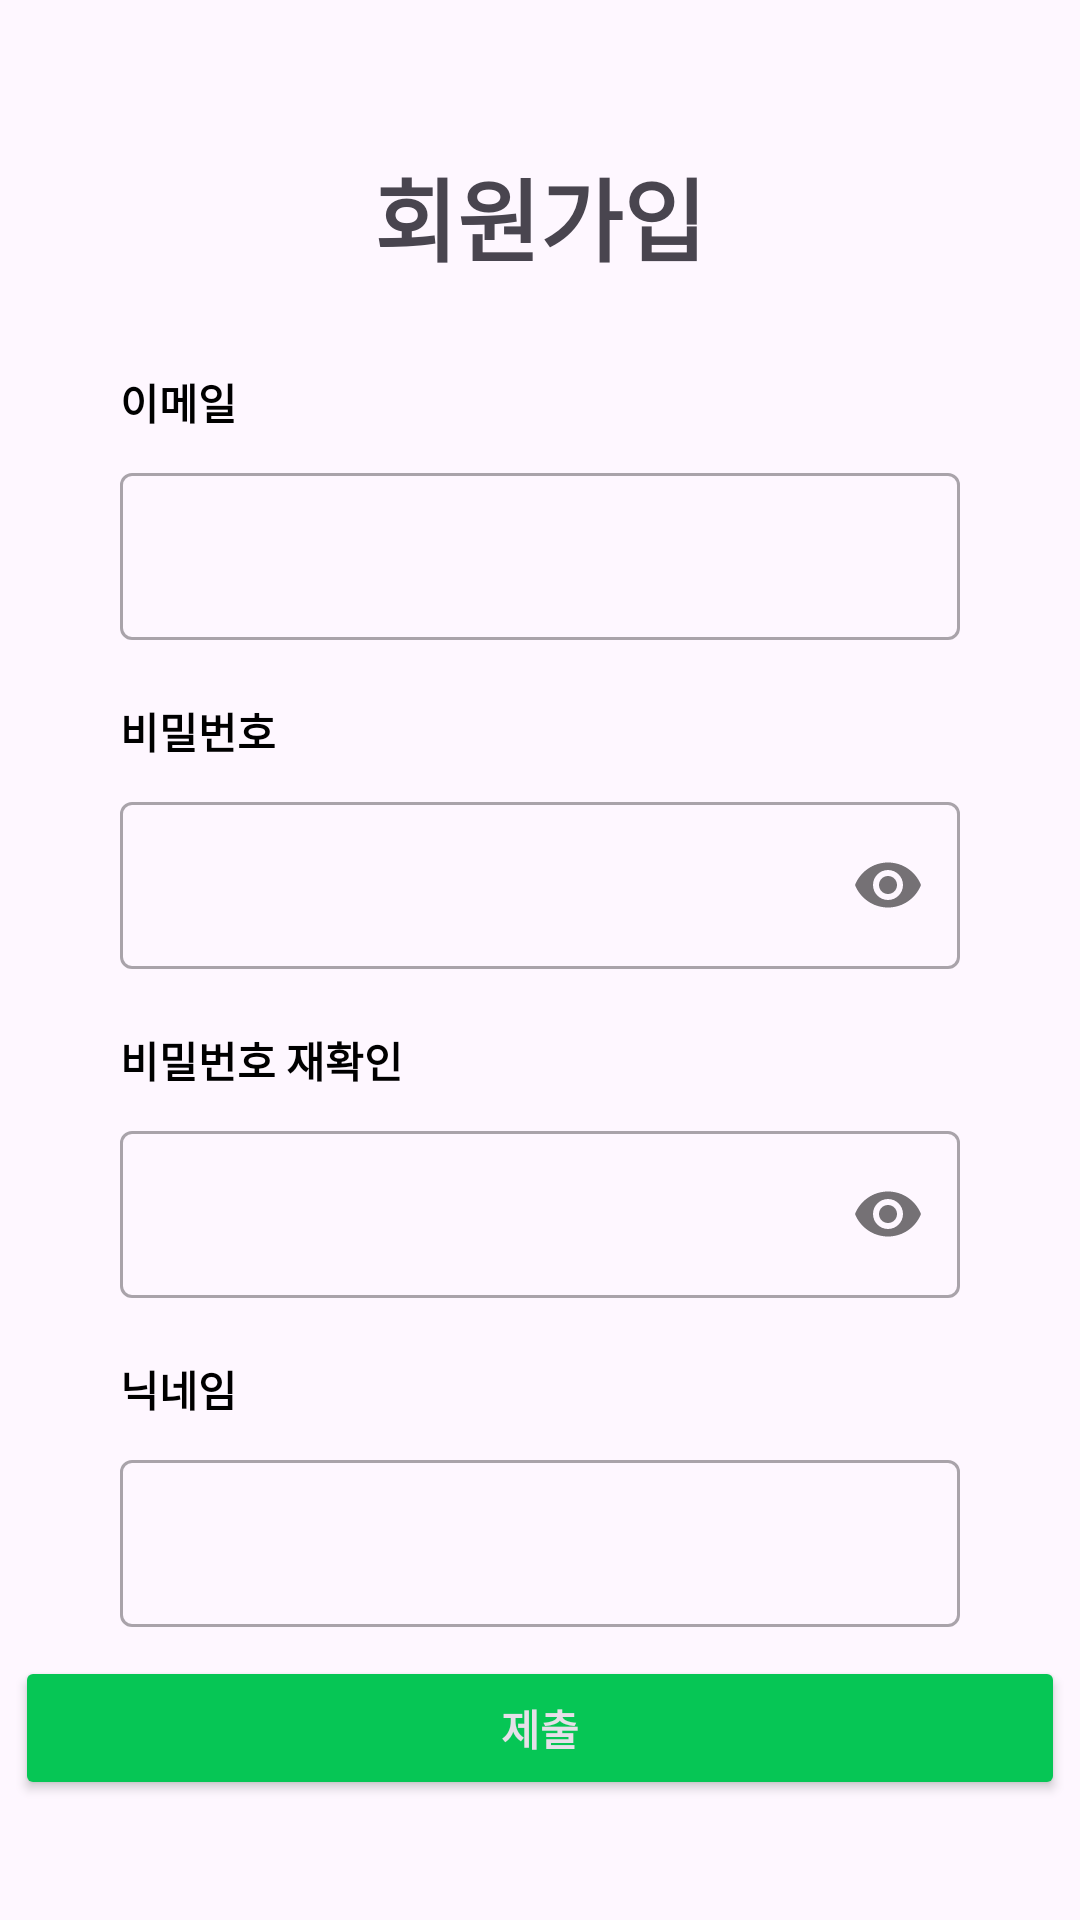

This screen was rendered from an Android layout file. Write that file and the resources it references.
<!-- AndroidManifest.xml: application theme Theme.RecyCrew -->
<!-- res/layout/activity_login.xml -->
<?xml version="1.0" encoding="utf-8"?>
<androidx.constraintlayout.widget.ConstraintLayout xmlns:android="http://schemas.android.com/apk/res/android"
    xmlns:app="http://schemas.android.com/apk/res-auto"
    xmlns:tools="http://schemas.android.com/tools"
    android:layout_width="match_parent"
    android:layout_height="match_parent"
    tools:context=".feature.auth.LoginActivity">

    <TextView
        android:id="@+id/main_textview"
        android:layout_width="wrap_content"
        android:layout_height="wrap_content"
        android:layout_marginTop="50dp"
        android:text="@string/main_text"
        android:textSize="30sp"
        android:textStyle="bold"
        app:layout_constraintEnd_toEndOf="parent"
        app:layout_constraintStart_toStartOf="parent"
        app:layout_constraintTop_toTopOf="parent" />

    <TextView
        android:id="@+id/id_textview"
        android:layout_width="wrap_content"
        android:layout_height="wrap_content"
        android:layout_marginStart="40dp"
        android:layout_marginTop="30dp"
        android:text="@string/id"
        android:textColor="@color/black"
        android:textSize="@dimen/subtitle_text_size"
        android:textStyle="bold"
        app:layout_constraintStart_toStartOf="parent"
        app:layout_constraintTop_toBottomOf="@+id/main_textview" />

    <com.google.android.material.textfield.TextInputLayout
        android:id="@+id/id_text_input_layout"
        style="@style/Widget.MaterialComponents.TextInputLayout.OutlinedBox"
        android:layout_width="0dp"
        android:layout_height="wrap_content"
        android:layout_marginStart="40dp"
        android:layout_marginTop="8dp"
        android:layout_marginEnd="40dp"
        app:layout_constraintEnd_toEndOf="parent"
        app:layout_constraintStart_toStartOf="parent"
        app:layout_constraintTop_toBottomOf="@id/id_textview">

        <com.google.android.material.textfield.TextInputEditText
            android:id="@+id/id_text_input_edit_text"
            android:layout_width="match_parent"
            android:layout_height="wrap_content"
            android:textAppearance="@style/TextLabel" />
    </com.google.android.material.textfield.TextInputLayout>

    <TextView
        android:id="@+id/password_textview"
        android:layout_width="wrap_content"
        android:layout_height="wrap_content"
        android:layout_marginStart="40dp"
        android:layout_marginTop="20dp"
        android:text="@string/password"
        android:textColor="@color/black"
        android:textSize="@dimen/subtitle_text_size"
        android:textStyle="bold"
        app:layout_constraintStart_toStartOf="parent"
        app:layout_constraintTop_toBottomOf="@id/id_text_input_layout" />

    <com.google.android.material.textfield.TextInputLayout
        android:id="@+id/password_text_input_layout"
        style="@style/Widget.MaterialComponents.TextInputLayout.OutlinedBox"
        android:layout_width="0dp"
        android:layout_height="wrap_content"
        android:layout_marginStart="40dp"
        android:layout_marginTop="8dp"
        android:layout_marginEnd="40dp"
        app:layout_constraintEnd_toEndOf="parent"
        app:layout_constraintStart_toStartOf="parent"
        app:layout_constraintTop_toBottomOf="@id/password_textview"
        app:passwordToggleEnabled="true">

        <com.google.android.material.textfield.TextInputEditText
            android:id="@+id/password_text_input_edit_text"
            android:layout_width="match_parent"
            android:layout_height="wrap_content"
            android:inputType="textPassword"
            android:textAppearance="@style/TextLabel" />
    </com.google.android.material.textfield.TextInputLayout>

    <TextView
        android:id="@+id/password_recheck_textview"
        android:layout_width="wrap_content"
        android:layout_height="wrap_content"
        android:layout_marginStart="40dp"
        android:layout_marginTop="20dp"
        android:text="@string/password_recheck"
        android:textColor="@color/black"
        android:textSize="@dimen/subtitle_text_size"
        android:textStyle="bold"
        app:layout_constraintStart_toStartOf="parent"
        app:layout_constraintTop_toBottomOf="@id/password_text_input_layout" />

    <com.google.android.material.textfield.TextInputLayout
        android:id="@+id/password_recheck_text_input_layout"
        style="@style/Widget.MaterialComponents.TextInputLayout.OutlinedBox"
        android:layout_width="0dp"
        android:layout_height="wrap_content"
        android:layout_marginStart="40dp"
        android:layout_marginTop="8dp"
        android:layout_marginEnd="40dp"
        app:layout_constraintEnd_toEndOf="parent"
        app:layout_constraintStart_toStartOf="parent"
        app:layout_constraintTop_toBottomOf="@id/password_recheck_textview"
        app:passwordToggleEnabled="true">

        <com.google.android.material.textfield.TextInputEditText
            android:id="@+id/password_recheck_text_input_edit_text"
            android:layout_width="match_parent"
            android:layout_height="wrap_content"
            android:inputType="textPassword"
            android:textAppearance="@style/TextLabel" />
    </com.google.android.material.textfield.TextInputLayout>

    <com.google.android.material.textview.MaterialTextView
        android:id="@+id/name_textview"
        android:layout_width="wrap_content"
        android:layout_height="wrap_content"
        android:layout_marginStart="40dp"
        android:layout_marginTop="20dp"
        android:text="@string/name"
        android:textColor="@color/black"
        android:textSize="@dimen/subtitle_text_size"
        android:textStyle="bold"
        app:layout_constraintStart_toStartOf="parent"
        app:layout_constraintTop_toBottomOf="@id/password_recheck_text_input_layout" />

    <com.google.android.material.textfield.TextInputLayout
        android:id="@+id/name_textview_input_layout"
        style="@style/Widget.MaterialComponents.TextInputLayout.OutlinedBox"
        android:layout_width="0dp"
        android:layout_height="wrap_content"
        android:layout_marginStart="40dp"
        android:layout_marginTop="8dp"
        android:layout_marginEnd="40dp"
        app:layout_constraintEnd_toEndOf="parent"
        app:layout_constraintStart_toStartOf="parent"
        app:layout_constraintTop_toBottomOf="@id/name_textview">

        <com.google.android.material.textfield.TextInputEditText
            android:id="@+id/name_textview_input_edit_text"
            android:layout_width="match_parent"
            android:layout_height="wrap_content"
            android:textAppearance="@style/TextLabel" />
    </com.google.android.material.textfield.TextInputLayout>

    <androidx.appcompat.widget.AppCompatButton
        android:id="@+id/confirmButton"
        style="@style/Widget.AppCompat.Button.Colored"
        android:layout_width="350dp"
        android:layout_height="wrap_content"
        android:layout_marginBottom="40dp"
        android:backgroundTint="@color/Primary_Color"
        android:paddingStart="@dimen/padding"
        android:paddingTop="@dimen/padding_small"
        android:paddingEnd="@dimen/padding"
        android:paddingBottom="@dimen/padding_small"
        android:text="@string/button_submit"
        android:textStyle="bold"
        app:layout_constraintBottom_toBottomOf="parent"
        app:layout_constraintEnd_toEndOf="parent"
        app:layout_constraintHorizontal_bias="0.493"
        app:layout_constraintStart_toStartOf="parent" />
</androidx.constraintlayout.widget.ConstraintLayout>
<!-- resources referenced by this layout -->
<resources>
  <color name="Primary_Color">#06C655</color>
  <color name="black">#FF000000</color>
  <dimen name="padding">16dp</dimen>
  <dimen name="padding_small">8dp</dimen>
  <dimen name="subtitle_text_size">14sp</dimen>
  <string name="button_submit">제출</string>
  <string name="id">이메일</string>
  <string name="main_text">회원가입</string>
  <string name="name">닉네임</string>
  <string name="password">비밀번호</string>
  <string name="password_recheck">비밀번호 재확인</string>
  <style name="TextLabel" parent="@android:style/TextAppearance">
          <item name="android:textColor">@color/Primary_Color</item>
      </style>
  <style name="Theme.RecyCrew" parent="Base.Theme.RecyCrew" />
  <style name="Base.Theme.RecyCrew" parent="Theme.Material3.DayNight.NoActionBar">
          
          
          <item name="android:windowIsTranslucent">true</item>
      </style>
</resources>
